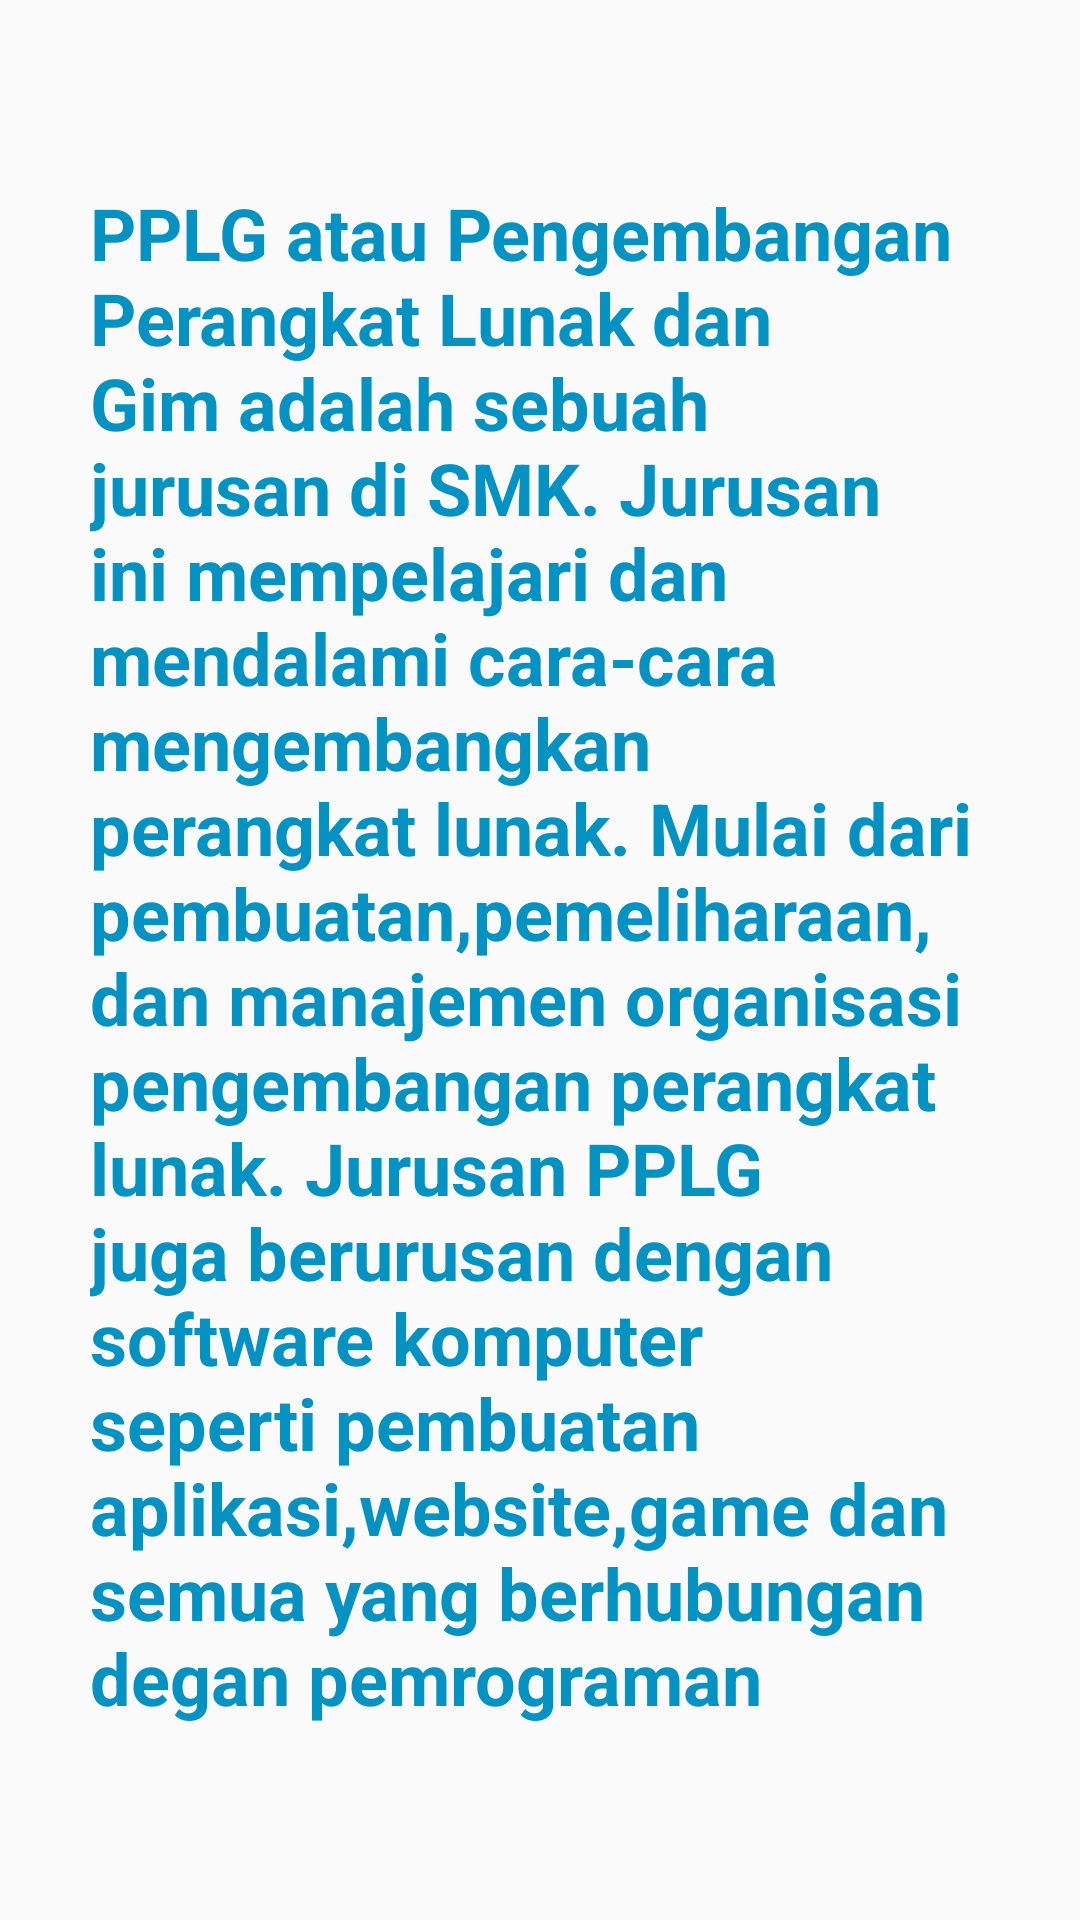

Here is an Android app screen rendered from its layout file. Give the layout XML and the strings, colors and styles it references.
<!-- AndroidManifest.xml: application theme Theme.JOBSHEET18 -->
<!-- res/layout/fragment_pplg.xml -->
<?xml version="1.0" encoding="utf-8"?>
<FrameLayout xmlns:android="http://schemas.android.com/apk/res/android"
    xmlns:tools="http://schemas.android.com/tools"
    android:layout_width="match_parent"
    android:layout_height="match_parent"
    tools:context=".PplgFragment">

    <TextView
        android:layout_width="300dp"
        android:layout_height="517dp"
        android:layout_gravity="center_vertical|center_horizontal"
        android:text="PPLG atau Pengembangan Perangkat Lunak dan Gim adalah sebuah jurusan di SMK. Jurusan ini mempelajari dan mendalami cara-cara mengembangkan perangkat lunak. Mulai dari pembuatan,pemeliharaan, dan manajemen organisasi pengembangan perangkat lunak. Jurusan PPLG juga berurusan dengan software komputer seperti pembuatan aplikasi,website,game dan semua yang berhubungan degan pemrograman"
        android:textColor="#0492C2"
        android:textSize="24sp"
        android:textStyle="bold" />
</FrameLayout>
<!-- resources referenced by this layout -->
<resources>
  <style name="Theme.JOBSHEET18" parent="Theme.AppCompat.Light.DarkActionBar">
          
          <item name="colorPrimary">@color/purple_500</item>
          <item name="colorPrimaryDark">@color/purple_700</item>
          <item name="colorAccent">@color/teal_200</item>
          
      </style>
  <!-- not gathered from this repository: default colours our renderer supplied (Android Studio template values) -->
  <color name="purple_500">#FF6200EE</color>
  <color name="purple_700">#FF3700B3</color>
  <color name="teal_200">#FF03DAC5</color>
</resources>
